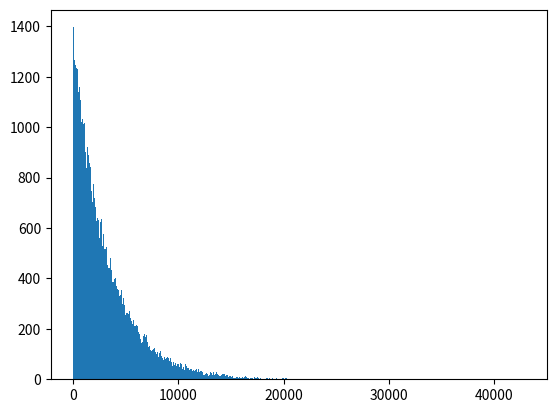
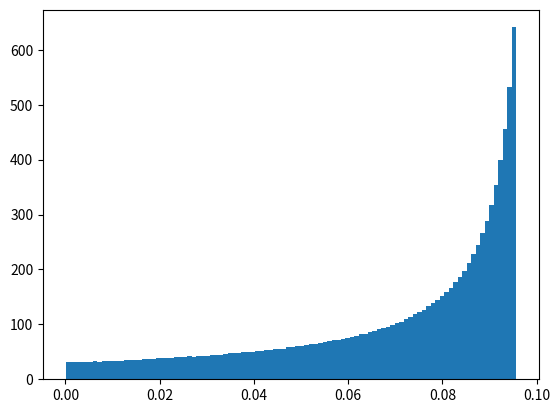

Python code for these plots, in order:
# -*- coding: utf-8 -*-
"""
Created on Wed Oct  9 14:26:47 2019

@author: c1672922
"""

import numpy as np
import matplotlib.pyplot as plt


def inv_decay(decay_const, U):
    return -(np.log(U)) / decay_const

def decay(decay_const, time):
    decay_prob = 1 - np.exp(-decay_const * time)
    return decay_prob

def prob_decay(decay_const, time, dt):
    return np.exp(-decay_const*time) * decay_const*dt

half_life = 2200
decay_const = np.log(2)/half_life

plt.figure(1)
test = list()
for i in range(100000):
    U = np.random.rand()
    test.append(inv_decay(decay_const, U))
plt.hist(test, bins=1000)



plt.figure(2)
data = list()
dt = 1000/10000
for i in np.linspace(0, 10000, num=10000):
    data.append(prob_decay(decay_const, i, dt))
plt.hist(np.cumsum(data), bins=100)


